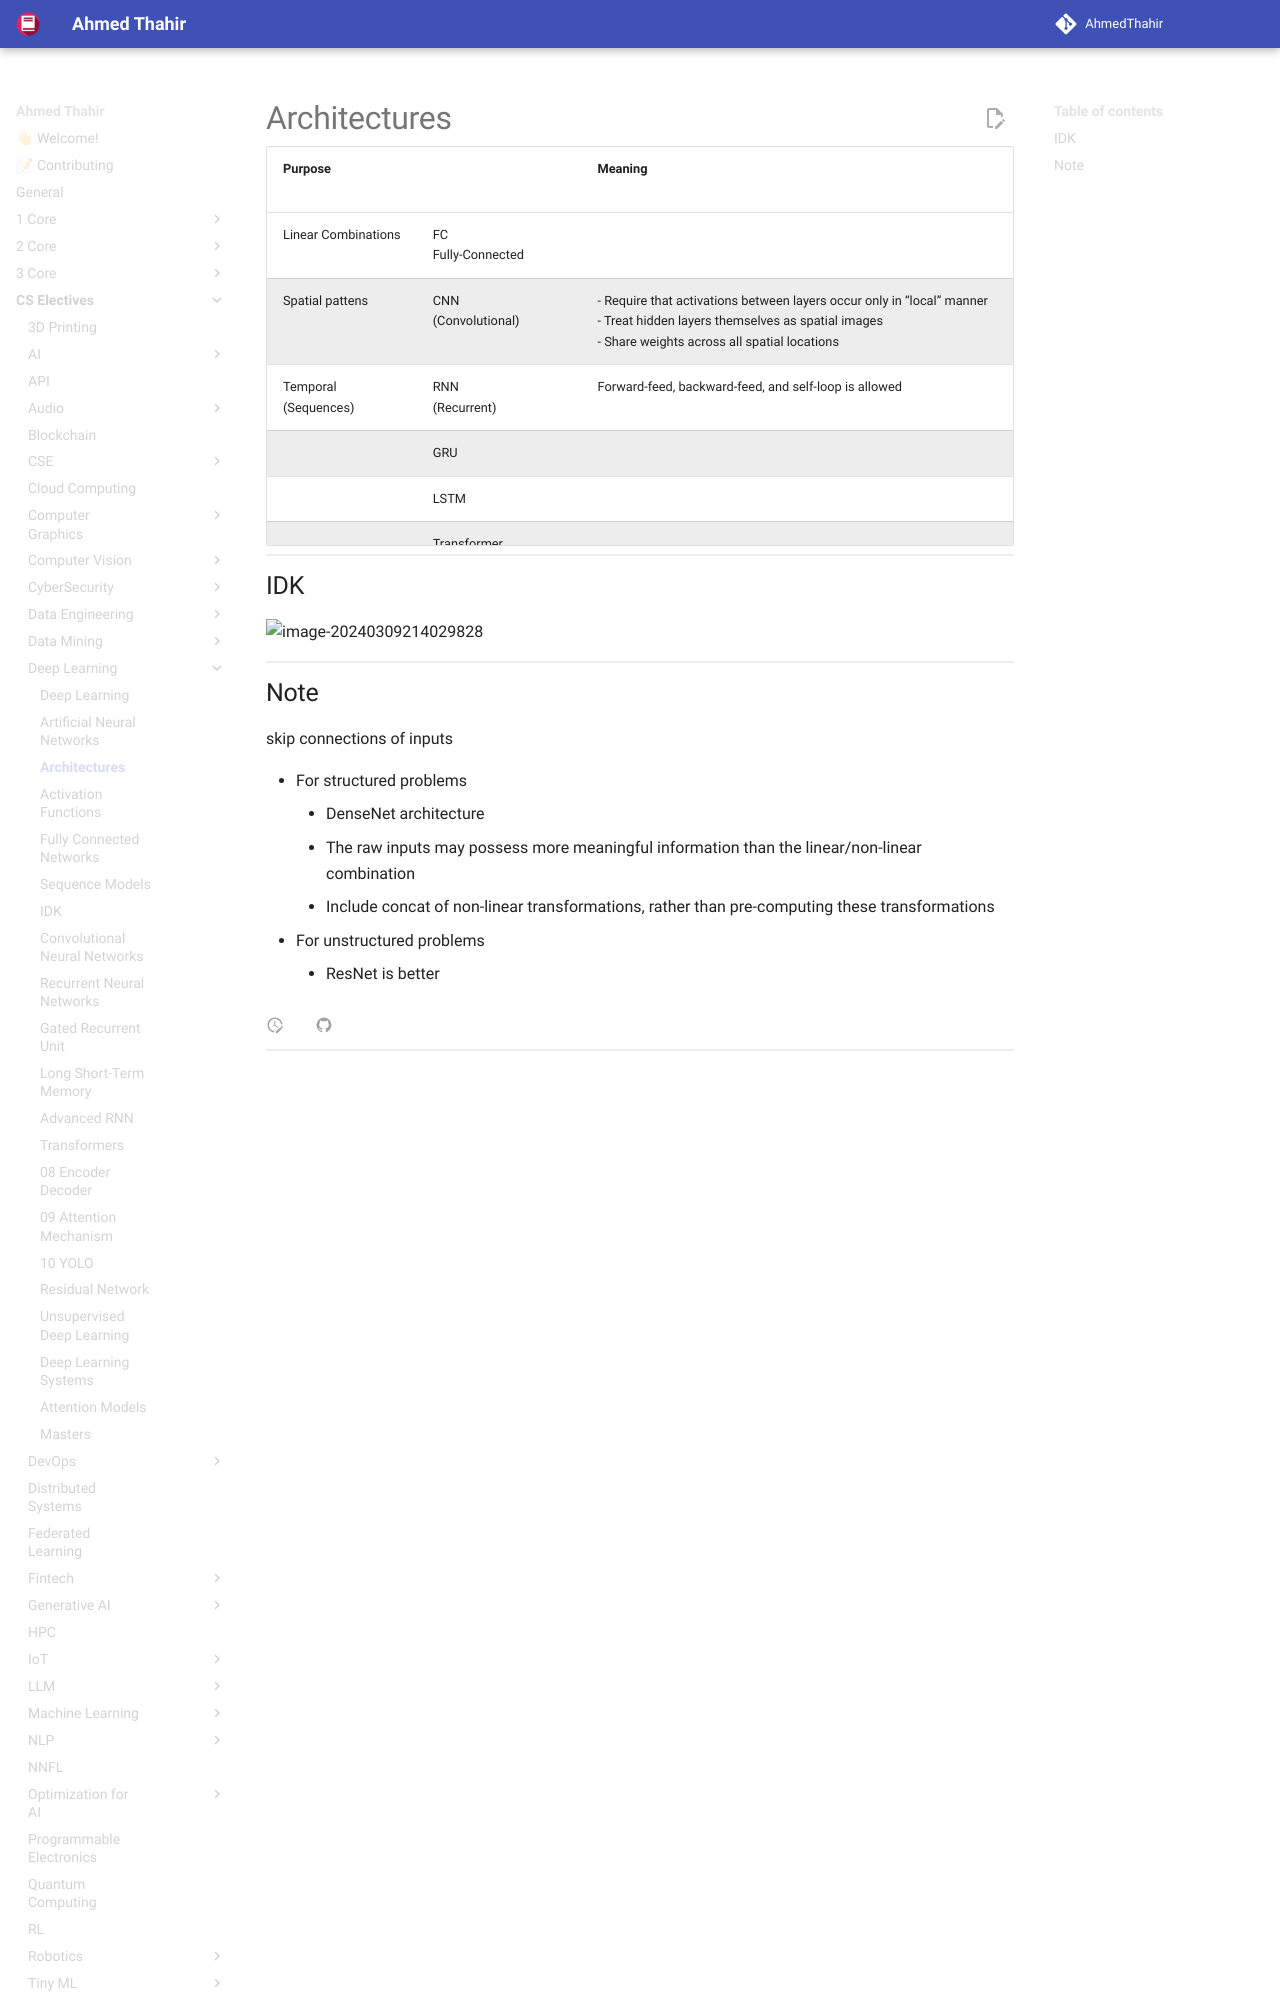

repository: AhmedThahir/AhmedThahir.github.io · page: CS_Electives/Deep_Learning/02_Architectures/index.html · generator: mkdocs

# Architectures

| Purpose                 |                                | Meaning                                                                                                                                                                          | Major<br />Application                                                                  | Computation<br />Complexity | Limitation                                                                         | Advantage                                                        |
| ----------------------- | ------------------------------ | -------------------------------------------------------------------------------------------------------------------------------------------------------------------------------- | --------------------------------------------------------------------------------------- | --------------------------- | ---------------------------------------------------------------------------------- | ---------------------------------------------------------------- |
| Linear Combinations     | FC<br />Fully-Connected        |                                                                                                                                                                                  |                                                                                         |                             | Poor scalability for large input sizes<br />Do not capture “intuitive” invariances |                                                                  |
| Spatial pattens         | CNN<br />(Convolutional)       | - Require that activations between layers occur only in “local” manner<br />- Treat hidden layers themselves as spatial images<br />- Share weights across all spatial locations | Images, Videos                                                                          | High                        |
